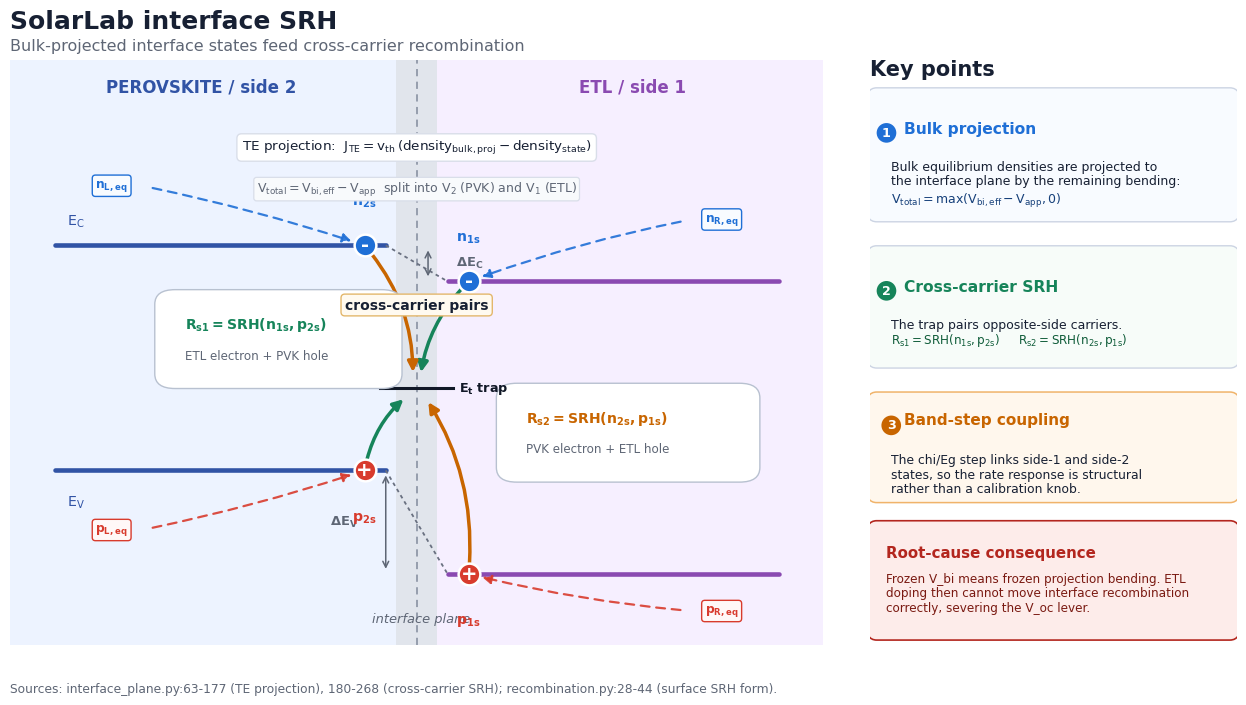

Source code (Python): (Note: this script raises an exception after producing the figure.)
"""Refactored slide schematic for SolarLab interface SRH.

The figure intentionally separates the mechanism from the takeaway:

1. bulk equilibrium densities are Boltzmann-projected into interface-plane
   states by the available junction bending;
2. SRH then consumes cross-side carrier pairs through the interface trap.

Source of truth:
  perovskite_sim/physics/interface_plane.py
    - compute_interface_te_fluxes: projected interface-plane states
    - compute_interface_srh_on_state: cross-carrier SRH paths
  perovskite_sim/physics/recombination.py
    - interface_recombination: surface SRH form
"""
from __future__ import annotations

import os
import textwrap

import matplotlib

matplotlib.use("Agg")
import matplotlib.pyplot as plt
from matplotlib.patches import FancyArrowPatch, FancyBboxPatch, Rectangle


plt.rcParams.update({
    "font.family": "DejaVu Sans",
    "font.size": 10.5,
    "mathtext.default": "regular",
})

PVK = "#3153a5"
ETL = "#8a4ab1"
ELECTRON = "#1f6fd6"
HOLE = "#d83b2d"
GREEN = "#16845a"
ORANGE = "#c86500"
INK = "#172033"
MUTED = "#5e6675"
GRID = "#d9dee9"
ROOT = "#b3261e"


def rounded_box(ax, xy, w, h, *, fc, ec="#d7dce8", lw=1.0, radius=0.02, z=1):
    box = FancyBboxPatch(
        xy,
        w,
        h,
        boxstyle=f"round,pad=0.012,rounding_size={radius}",
        facecolor=fc,
        edgecolor=ec,
        linewidth=lw,
        transform=ax.transAxes,
        zorder=z,
    )
    ax.add_patch(box)
    return box


def wrapped(ax, x, y, text, width, *, size=9.5, color=INK, weight="normal",
            va="top", ha="left", linespacing=1.16, transform=None):
    if transform is None:
        transform = ax.transAxes
    ax.text(
        x,
        y,
        "\n".join(textwrap.wrap(text, width=width)),
        fontsize=size,
        color=color,
        fontweight=weight,
        va=va,
        ha=ha,
        linespacing=linespacing,
        transform=transform,
    )


def data_label(ax, x, y, text, *, color=INK, size=9.2, weight="bold",
               ha="center", va="center"):
    ax.text(
        x,
        y,
        text,
        color=color,
        fontsize=size,
        fontweight=weight,
        ha=ha,
        va=va,
        zorder=8,
    )


def pill(ax, x, y, text, *, color, fc="#ffffff", size=8.8):
    ax.text(
        x,
        y,
        text,
        ha="center",
        va="center",
        fontsize=size,
        color=color,
        fontweight="bold",
        bbox=dict(boxstyle="round,pad=0.26", fc=fc, ec=color, lw=1.0),
        zorder=8,
    )


def arrow(ax, start, end, *, color, lw=2.0, ls="solid", rad=0.0,
          scale=13, z=5, alpha=1.0):
    patch = FancyArrowPatch(
        start,
        end,
        arrowstyle="-|>",
        mutation_scale=scale,
        linewidth=lw,
        linestyle=ls,
        color=color,
        connectionstyle=f"arc3,rad={rad}",
        shrinkA=8,
        shrinkB=10,
        zorder=z,
        alpha=alpha,
    )
    ax.add_patch(patch)
    return patch


def carrier(ax, x, y, label, *, color, symbol, label_dx=0.0, label_dy=0.0,
            label_ha="center"):
    ax.scatter([x], [y], s=245, color=color, edgecolor="white", lw=1.8, zorder=7)
    ax.text(
        x,
        y,
        symbol,
        color="white",
        fontsize=14,
        fontweight="bold",
        ha="center",
        va="center",
        zorder=8,
    )
    data_label(
        ax,
        x + label_dx,
        y + label_dy,
        label,
        color=color,
        size=10.2,
        ha=label_ha,
    )


def add_card(ax, y, h, number, title, body, *, accent, fc="#ffffff",
             body_width=42, body_size=9.2):
    rounded_box(ax, (0.0, y), 1.0, h, fc=fc, ec="#ccd4e3", lw=1.0, radius=0.03)
    ax.text(
        0.045,
        y + h - 0.065,
        number,
        color="white",
        fontsize=9.2,
        fontweight="bold",
        ha="center",
        va="center",
        transform=ax.transAxes,
        bbox=dict(boxstyle="circle,pad=0.26", fc=accent, ec=accent, lw=0.0),
        zorder=4,
    )
    ax.text(
        0.092,
        y + h - 0.045,
        title,
        color=accent,
        fontsize=11.2,
        fontweight="bold",
        va="top",
        transform=ax.transAxes,
    )
    wrapped(ax, 0.058, y + h - 0.112, body, body_width, size=body_size, color=INK)


fig = plt.figure(figsize=(13.333, 7.5), dpi=200)
fig.patch.set_facecolor("white")

# Header
fig.text(
    0.04,
    0.952,
    "SolarLab interface SRH",
    color=INK,
    fontsize=18,
    fontweight="bold",
    ha="left",
    va="top",
)
fig.text(
    0.04,
    0.914,
    "Bulk-projected interface states feed cross-carrier recombination",
    color=MUTED,
    fontsize=11.5,
    ha="left",
    va="top",
)

axB = fig.add_axes([0.04, 0.105, 0.61, 0.78])
axB.set_xlim(0, 10)
axB.set_ylim(0, 5.2)
axB.axis("off")

axR = fig.add_axes([0.685, 0.105, 0.275, 0.78])
axR.axis("off")

# Layer backgrounds
axB.add_patch(Rectangle((0.0, 0.0), 4.75, 5.2, facecolor="#edf3ff", edgecolor="none", zorder=0))
axB.add_patch(Rectangle((5.25, 0.0), 4.75, 5.2, facecolor="#f6efff", edgecolor="none", zorder=0))
axB.add_patch(Rectangle((4.75, 0.0), 0.50, 5.2, facecolor="#e1e5ec", edgecolor="none", zorder=0))
axB.axvline(5.0, color="#9098a8", lw=1.3, ls=(0, (4, 3)), zorder=1)

axB.text(2.35, 4.96, "PEROVSKITE / side 2", color=PVK, fontsize=12,
         fontweight="bold", ha="center", va="center")
axB.text(7.65, 4.96, "ETL / side 1", color=ETL, fontsize=12,
         fontweight="bold", ha="center", va="center")
axB.text(5.05, 0.23, "interface plane", color=MUTED, fontsize=9.4,
         fontstyle="italic", ha="center", va="center")

# Band edges and offsets
Ec_pvk, Ev_pvk = 3.55, 1.55
Ec_etl, Ev_etl = 3.23, 0.63
for x0, x1, y, color in [
    (0.55, 4.62, Ec_pvk, PVK),
    (0.55, 4.62, Ev_pvk, PVK),
    (5.38, 9.45, Ec_etl, ETL),
    (5.38, 9.45, Ev_etl, ETL),
]:
    axB.plot([x0, x1], [y, y], color=color, lw=3.3, solid_capstyle="round", zorder=3)

axB.plot([4.62, 5.38], [Ec_pvk, Ec_etl], color="#697080", lw=1.3, ls=(0, (2, 2)), zorder=3)
axB.plot([4.62, 5.38], [Ev_pvk, Ev_etl], color="#697080", lw=1.3, ls=(0, (2, 2)), zorder=3)
axB.annotate("", (5.14, Ec_pvk - 0.02), (5.14, Ec_etl + 0.02),
             arrowprops=dict(arrowstyle="<->", color=MUTED, lw=1.1))
axB.annotate("", (4.62, Ev_pvk - 0.02), (4.62, Ev_etl + 0.02),
             arrowprops=dict(arrowstyle="<->", color=MUTED, lw=1.1))
data_label(axB, 5.48, (Ec_pvk + Ec_etl) / 2, r"$\Delta E_C$", color=MUTED, size=9.4, ha="left")
data_label(axB, 4.28, (Ev_pvk + Ev_etl) / 2, r"$\Delta E_V$", color=MUTED, size=9.4, ha="right")
axB.text(0.70, Ec_pvk + 0.18, r"$E_C$", color=PVK, fontsize=10.3)
axB.text(0.70, Ev_pvk - 0.32, r"$E_V$", color=PVK, fontsize=10.3)

# Interface trap and carrier state markers
Et = 2.28
axB.plot([4.55, 5.45], [Et, Et], color="#111827", lw=2.2, zorder=5)
data_label(axB, 5.52, Et, r"$E_t$ trap", color="#111827", size=9.2, ha="left")

xL, xR = 4.36, 5.64
carrier(axB, xL, Ec_pvk, r"$n_{2s}$", color=ELECTRON, symbol="-", label_dy=0.38)
carrier(axB, xR, Ec_etl, r"$n_{1s}$", color=ELECTRON, symbol="-", label_dy=0.38)
carrier(axB, xL, Ev_pvk, r"$p_{2s}$", color=HOLE, symbol="+", label_dy=-0.42)
carrier(axB, xR, Ev_etl, r"$p_{1s}$", color=HOLE, symbol="+", label_dy=-0.42)

# Bulk reservoirs and projection arrows
pill(axB, 1.25, 4.08, r"$n_{L,eq}$", color=ELECTRON, fc="#f8fbff")
pill(axB, 1.25, 1.02, r"$p_{L,eq}$", color=HOLE, fc="#fff8f7")
pill(axB, 8.75, 3.78, r"$n_{R,eq}$", color=ELECTRON, fc="#f8fbff")
pill(axB, 8.75, 0.30, r"$p_{R,eq}$", color=HOLE, fc="#fff8f7")

arrow(axB, (1.62, 4.08), (xL, Ec_pvk), color=ELECTRON, lw=1.6, ls=(0, (4, 3)), rad=-0.03, alpha=0.9)
arrow(axB, (1.62, 1.02), (xL, Ev_pvk), color=HOLE, lw=1.6, ls=(0, (4, 3)), rad=0.03, alpha=0.9)
arrow(axB, (8.38, 3.78), (xR, Ec_etl), color=ELECTRON, lw=1.6, ls=(0, (4, 3)), rad=0.04, alpha=0.9)
arrow(axB, (8.38, 0.30), (xR, Ev_etl), color=HOLE, lw=1.6, ls=(0, (4, 3)), rad=-0.04, alpha=0.9)

axB.text(
    5.0,
    4.42,
    r"TE projection:  $J_{TE}=v_{th}\,(density_{bulk,proj}-density_{state})$",
    ha="center",
    va="center",
    fontsize=9.7,
    color=INK,
    bbox=dict(boxstyle="round,pad=0.35", fc="white", ec=GRID, lw=1.0),
    zorder=9,
)
axB.text(
    5.0,
    4.05,
    r"$V_{total}=V_{bi,eff}-V_{app}$  split into $V_2$ (PVK) and $V_1$ (ETL)",
    ha="center",
    va="center",
    fontsize=9.0,
    color=MUTED,
    bbox=dict(boxstyle="round,pad=0.22", fc="#f8fafc", ec=GRID, lw=0.9),
    zorder=9,
)

# Cross-carrier SRH arrows
arrow(axB, (xR, Ec_etl), (5.03, Et + 0.02), color=GREEN, lw=2.5, rad=0.18, scale=15)
arrow(axB, (xL, Ev_pvk), (4.97, Et - 0.02), color=GREEN, lw=2.5, rad=-0.20, scale=15)
arrow(axB, (xL, Ec_pvk), (4.95, Et + 0.02), color=ORANGE, lw=2.5, rad=-0.20, scale=15)
arrow(axB, (xR, Ev_etl), (5.05, Et - 0.02), color=ORANGE, lw=2.5, rad=0.18, scale=15)

rounded_box(axB, (0.19, 0.45), 0.28, 0.145, fc="#ffffff", ec="#b8c1d0", lw=1.0, radius=0.025, z=6)
axB.text(0.215, 0.562, r"$R_{s1}=SRH(n_{1s},p_{2s})$", color=GREEN,
         fontsize=10.1, fontweight="bold", transform=axB.transAxes, va="top", zorder=8)
axB.text(0.215, 0.505, "ETL electron + PVK hole", color=MUTED,
         fontsize=8.6, transform=axB.transAxes, va="top", zorder=8)

rounded_box(axB, (0.61, 0.29), 0.30, 0.145, fc="#ffffff", ec="#b8c1d0", lw=1.0, radius=0.025, z=6)
axB.text(0.635, 0.402, r"$R_{s2}=SRH(n_{2s},p_{1s})$", color=ORANGE,
         fontsize=10.1, fontweight="bold", transform=axB.transAxes, va="top", zorder=8)
axB.text(0.635, 0.345, "PVK electron + ETL hole", color=MUTED,
         fontsize=8.6, transform=axB.transAxes, va="top", zorder=8)

axB.text(
    5.0,
    3.02,
    "cross-carrier pairs",
    ha="center",
    va="center",
    fontsize=10.0,
    color=INK,
    fontweight="bold",
    bbox=dict(boxstyle="round,pad=0.28", fc="#fffaf0", ec="#e3b76c", lw=1.0),
    zorder=10,
)

# Right-side takeaway cards
axR.text(
    0.0,
    1.0,
    "Key points",
    transform=axR.transAxes,
    color=INK,
    fontsize=15,
    fontweight="bold",
    ha="left",
    va="top",
)

add_card(
    axR,
    0.735,
    0.205,
    "1",
    "Bulk projection",
    "Bulk equilibrium densities are projected to the interface plane by the remaining bending:",
    accent=ELECTRON,
    fc="#f8fbff",
    body_width=45,
    body_size=9.0,
)
axR.text(
    0.058,
    0.755,
    r"$V_{total}=max(V_{bi,eff}-V_{app},0)$",
    color="#16407a",
    fontsize=9.0,
    transform=axR.transAxes,
)

add_card(
    axR,
    0.485,
    0.185,
    "2",
    "Cross-carrier SRH",
    "The trap pairs opposite-side carriers.",
    accent=GREEN,
    fc="#f7fcf9",
    body_width=43,
    body_size=9.0,
)
axR.text(
    0.058,
    0.515,
    r"$R_{s1}=SRH(n_{1s},p_{2s})$     $R_{s2}=SRH(n_{2s},p_{1s})$",
    color="#0f5c39",
    fontsize=8.6,
    transform=axR.transAxes,
)

rounded_box(axR, (0.0, 0.255), 1.0, 0.165, fc="#fff7ed", ec="#f0b36a", lw=1.1, radius=0.03)
axR.text(0.058, 0.375, "3", color="white", fontsize=9.2, fontweight="bold",
         ha="center", va="center", transform=axR.transAxes,
         bbox=dict(boxstyle="circle,pad=0.26", fc=ORANGE, ec=ORANGE, lw=0.0))
axR.text(0.092, 0.397, "Band-step coupling", color=ORANGE,
         fontsize=11.0, fontweight="bold", va="top", transform=axR.transAxes)
wrapped(
    axR,
    0.058,
    0.327,
    "The chi/Eg step links side-1 and side-2 states, so the rate response is structural rather than a calibration knob.",
    43,
    size=8.9,
)

rounded_box(axR, (0.0, 0.02), 1.0, 0.18, fc="#fdecea", ec=ROOT, lw=1.2, radius=0.03)
axR.text(0.045, 0.17, "Root-cause consequence", color=ROOT,
         fontsize=10.8, fontweight="bold", va="top", transform=axR.transAxes)
wrapped(
    axR,
    0.045,
    0.124,
    "Frozen V_bi means frozen projection bending. ETL doping then cannot move interface recombination correctly, severing the V_oc lever.",
    50,
    size=8.65,
    color="#7a1a12",
)

fig.text(
    0.04,
    0.038,
    "Sources: interface_plane.py:63-177 (TE projection), 180-268 (cross-carrier SRH); recombination.py:28-44 (surface SRH form).",
    color=MUTED,
    fontsize=8.8,
    ha="left",
    va="bottom",
)

out = os.path.join(os.path.dirname(__file__), "f8_interface_srh.png")
fig.savefig(out, dpi=200, facecolor="white")
print("WROTE", out, os.path.getsize(out), "bytes")
